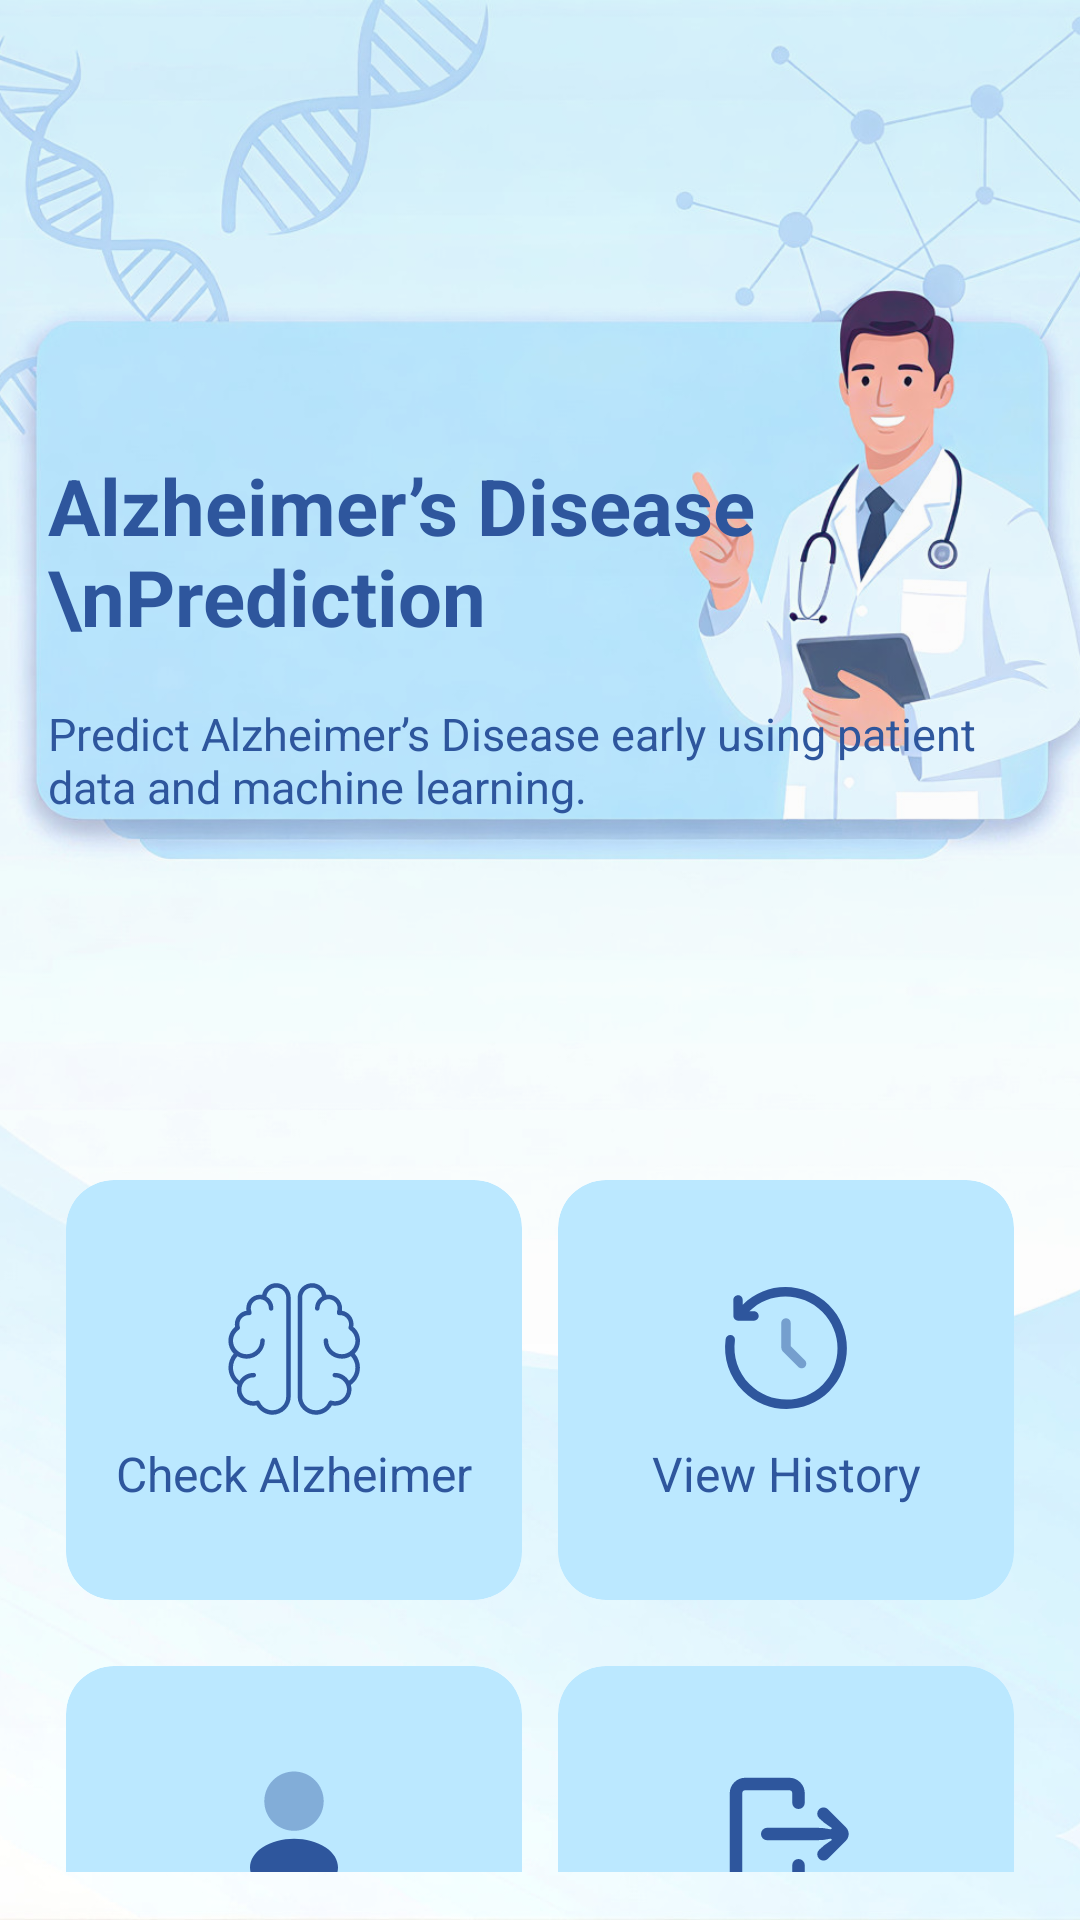

Android layout source for this screen:
<!-- AndroidManifest.xml: application theme Theme.MiniV1 -->
<!-- res/layout/activity_home.xml -->
<FrameLayout xmlns:android="http://schemas.android.com/apk/res/android"
    xmlns:card_view="http://schemas.android.com/apk/res-auto"
    android:layout_width="match_parent"
    android:layout_height="match_parent">

    
    <ImageView
        android:layout_width="match_parent"
        android:layout_height="match_parent"
        android:src="@drawable/d5"
        android:scaleType="centerCrop" />

    
    <View
        android:layout_width="match_parent"
        android:layout_height="match_parent"
        android:background="@drawable/gradient_overlay" />

    
    <LinearLayout
        android:layout_width="match_parent"
        android:layout_height="match_parent"
        android:orientation="vertical"
        android:padding="16dp">

        
        <LinearLayout
            android:layout_width="match_parent"
            android:layout_height="wrap_content"
            android:orientation="vertical"
            android:layout_marginBottom="30dp">

            <TextView
                android:id="@+id/titleHome"
                android:layout_width="wrap_content"
                android:layout_height="wrap_content"
                android:text="Alzheimer’s Disease \nPrediction"
                android:textSize="26sp"
                android:textStyle="bold"
                android:layout_marginTop="135dp"
                android:textColor="#2e569d" />

            <TextView
                android:id="@+id/subTitleHome"
                android:layout_width="wrap_content"
                android:layout_height="wrap_content"
                android:text="Predict Alzheimer’s Disease early using patient data and machine learning."
                android:textSize="15sp"
                android:textColor="#2e569d"
                android:layout_marginTop="18dp"/>
        </LinearLayout>

        
        <LinearLayout
            android:layout_width="match_parent"
            android:layout_height="wrap_content"
            android:layout_marginTop="85dp"
            android:orientation="vertical">

            
            <LinearLayout
                android:layout_width="match_parent"
                android:layout_height="wrap_content"
                android:orientation="horizontal">

                
                <androidx.cardview.widget.CardView
                    android:id="@+id/cardCheckAlzheimer"
                    android:layout_width="0dp"
                    android:layout_height="140dp"
                    android:layout_weight="1"
                    android:layout_margin="6dp"
                    card_view:cardCornerRadius="16dp"
                    card_view:cardBackgroundColor="#bbe8ff"
                    card_view:cardElevation="0dp">

                    <LinearLayout
                        android:layout_width="match_parent"
                        android:layout_height="match_parent"
                        android:gravity="center"
                        android:orientation="vertical">

                        <ImageView
                            android:layout_width="50dp"
                            android:layout_height="50dp"
                            android:src="@drawable/brain" />

                        <TextView
                            android:text="Check Alzheimer"
                            android:textColor="#2e569d"
                            android:textSize="16sp"
                            android:layout_height="wrap_content"
                            android:layout_width="match_parent"
                            android:gravity="center"
                            android:layout_marginTop="6dp"/>
                    </LinearLayout>
                </androidx.cardview.widget.CardView>

                
                <androidx.cardview.widget.CardView
                    android:id="@+id/cardViewHistory"
                    android:layout_width="0dp"
                    android:layout_height="140dp"
                    android:layout_weight="1"
                    android:layout_margin="6dp"
                    card_view:cardCornerRadius="16dp"
                    card_view:cardBackgroundColor="#bbe8ff"
                    card_view:cardElevation="0dp">

                    <LinearLayout
                        android:layout_width="match_parent"
                        android:layout_height="match_parent"
                        android:gravity="center"
                        android:orientation="vertical">

                        <ImageView
                            android:layout_width="50dp"
                            android:layout_height="50dp"
                            android:src="@drawable/history" />

                        <TextView
                            android:text="View History"
                            android:textColor="#2e569d"
                            android:textSize="16sp"
                            android:gravity="center"
                            android:layout_height="wrap_content"
                            android:layout_width="match_parent"
                            android:layout_marginTop="6dp"/>
                    </LinearLayout>
                </androidx.cardview.widget.CardView>
            </LinearLayout>

            
            <LinearLayout
                android:layout_width="match_parent"
                android:layout_height="wrap_content"
                android:orientation="horizontal"
                android:layout_marginTop="10dp">

                
                <androidx.cardview.widget.CardView
                    android:id="@+id/cardProfile"
                    android:layout_width="0dp"
                    android:layout_height="140dp"
                    android:layout_weight="1"
                    android:layout_margin="6dp"
                    card_view:cardCornerRadius="16dp"
                    card_view:cardBackgroundColor="#bbe8ff"
                    card_view:cardElevation="0dp">

                    <LinearLayout
                        android:layout_width="match_parent"
                        android:layout_height="match_parent"
                        android:gravity="center"
                        android:orientation="vertical">

                        <ImageView
                            android:layout_width="50dp"
                            android:layout_height="50dp"
                            android:src="@drawable/profile" />

                        <TextView
                            android:text="Profile"
                            android:textColor="#2e569d"
                            android:textSize="16sp"
                            android:gravity="center"
                            android:layout_height="wrap_content"
                            android:layout_width="match_parent"
                            android:layout_marginTop="6dp"/>
                    </LinearLayout>
                </androidx.cardview.widget.CardView>

                
                <androidx.cardview.widget.CardView
                    android:id="@+id/cardSignOut"
                    android:layout_width="0dp"
                    android:layout_height="140dp"
                    android:layout_weight="1"
                    android:layout_margin="6dp"
                    card_view:cardCornerRadius="16dp"
                    card_view:cardBackgroundColor="#bbe8ff"
                    card_view:cardElevation="0dp">

                    <LinearLayout
                        android:layout_width="match_parent"
                        android:layout_height="match_parent"
                        android:gravity="center"
                        android:orientation="vertical">

                        <ImageView
                            android:layout_width="50dp"
                            android:layout_height="50dp"
                            android:src="@drawable/signout" />

                        <TextView
                            android:text="Sign Out"
                            android:textColor="#2e569d"
                            android:textSize="16sp"
                            android:gravity="center"
                            android:layout_height="wrap_content"
                            android:layout_width="match_parent"
                            android:layout_marginTop="6dp"/>
                    </LinearLayout>
                </androidx.cardview.widget.CardView>

            </LinearLayout>

        </LinearLayout>

    </LinearLayout>

</FrameLayout>
<!-- resources referenced by this layout -->
<resources>
  <!-- drawable brain: vector/xml drawable (drawable, 3941 chars, omitted) -->
  <!-- drawable d5: jpg bitmap (drawable, 134136 bytes) -->
  <!-- drawable gradient_overlay (drawable) -->
  <?xml version="1.0" encoding="utf-8"?>
  <shape xmlns:android="http://schemas.android.com/apk/res/android">
  
      <gradient
          android:startColor="#00000000"
          android:endColor="#05000000"
          android:angle="90"/>
  
  </shape>
  <!-- drawable history (drawable) -->
  <vector xmlns:android="http://schemas.android.com/apk/res/android"
      android:width="800dp"
      android:height="800dp"
      android:viewportWidth="24"
      android:viewportHeight="24">
    <path
        android:pathData="M5.079,5.069C8.874,1.279 15.044,1.319 18.862,5.138C22.682,8.958 22.721,15.131 18.926,18.926C15.131,22.721 8.958,22.682 5.138,18.862C2.874,16.598 1.939,13.51 2.34,10.581C2.397,10.171 2.775,9.884 3.185,9.94C3.596,9.996 3.883,10.375 3.827,10.785C3.487,13.265 4.278,15.881 6.198,17.802C9.443,21.046 14.666,21.065 17.865,17.865C21.065,14.666 21.046,9.443 17.802,6.198C14.559,2.956 9.339,2.935 6.139,6.13L6.887,6.133C7.301,6.135 7.635,6.473 7.633,6.887C7.631,7.301 7.294,7.635 6.88,7.633L4.334,7.621C3.923,7.618 3.59,7.286 3.588,6.874L3.575,4.329C3.573,3.915 3.907,3.577 4.321,3.575C4.735,3.573 5.073,3.907 5.075,4.321L5.079,5.069Z"
        android:fillColor="#2e569d"
        android:fillType="evenOdd"/>
    <path
        android:pathData="M12,7.25C12.414,7.25 12.75,7.586 12.75,8V11.689L15.03,13.97C15.323,14.263 15.323,14.737 15.03,15.03C14.737,15.323 14.263,15.323 13.97,15.03L11.543,12.604C11.355,12.416 11.25,12.162 11.25,11.896V8C11.25,7.586 11.586,7.25 12,7.25Z"
        android:strokeAlpha="0.5"
        android:fillColor="#2e569d"
        android:fillAlpha="0.5"/>
  </vector>
  <!-- drawable profile (drawable) -->
  <vector xmlns:android="http://schemas.android.com/apk/res/android"
      android:width="800dp"
      android:height="800dp"
      android:viewportWidth="24"
      android:viewportHeight="24">
    <path
        android:pathData="M12,2C9.38,2 7.25,4.13 7.25,6.75C7.25,9.32 9.26,11.4 11.88,11.49C11.96,11.48 12.04,11.48 12.1,11.49C12.12,11.49 12.13,11.49 12.15,11.49C12.16,11.49 12.16,11.49 12.17,11.49C14.73,11.4 16.74,9.32 16.75,6.75C16.75,4.13 14.62,2 12,2Z"
        android:strokeAlpha="0.4"
        android:fillColor="#2e569d"
        android:fillAlpha="0.4"/>
    <path
        android:pathData="M17.081,14.15C14.291,12.29 9.741,12.29 6.931,14.15C5.661,15 4.961,16.15 4.961,17.38C4.961,18.61 5.661,19.75 6.921,20.59C8.321,21.53 10.161,22 12.001,22C13.841,22 15.681,21.53 17.081,20.59C18.341,19.74 19.041,18.6 19.041,17.36C19.031,16.13 18.341,14.99 17.081,14.15Z"
        android:fillColor="#2e569d"/>
  </vector>
  <!-- drawable signout (drawable) -->
  <vector xmlns:android="http://schemas.android.com/apk/res/android"
      android:width="800dp"
      android:height="800dp"
      android:viewportWidth="24"
      android:viewportHeight="24">
    <path
        android:pathData="M21.593,10.943c0.584,0.585 0.584,1.53 0,2.116L18.71,15.95c-0.39,0.39 -1.03,0.39 -1.42,0a0.996,0.996 0,0 1,0 -1.41,9.552 9.552,0 0,1 1.689,-1.345l0.387,-0.242 -0.207,-0.206a10,10 0,0 1,-2.24 0.254H8.998a1,1 0,1 1,0 -2h7.921a10,10 0,0 1,2.24 0.254l0.207,-0.206 -0.386,-0.241a9.562,9.562 0,0 1,-1.69 -1.348,0.996 0.996,0 0,1 0,-1.41c0.39,-0.39 1.03,-0.39 1.42,0l2.883,2.893zM14,16a1,1 0,0 0,-1 1v1.5a0.5,0.5 0,0 1,-0.5 0.5h-7a0.5,0.5 0,0 1,-0.5 -0.5v-13a0.5,0.5 0,0 1,0.5 -0.5h7a0.5,0.5 0,0 1,0.5 0.5v1.505a1,1 0,1 0,2 0V5.5A2.5,2.5 0,0 0,12.5 3h-7A2.5,2.5 0,0 0,3 5.5v13A2.5,2.5 0,0 0,5.5 21h7a2.5,2.5 0,0 0,2.5 -2.5V17a1,1 0,0 0,-1 -1z"
        android:fillColor="#2e569d"
        android:fillType="evenOdd"/>
  </vector>
  <style name="Theme.MiniV1" parent="Base.Theme.MiniV1" />
  <style name="Base.Theme.MiniV1" parent="Theme.Material3.DayNight.NoActionBar">
          
          
      </style>
</resources>
